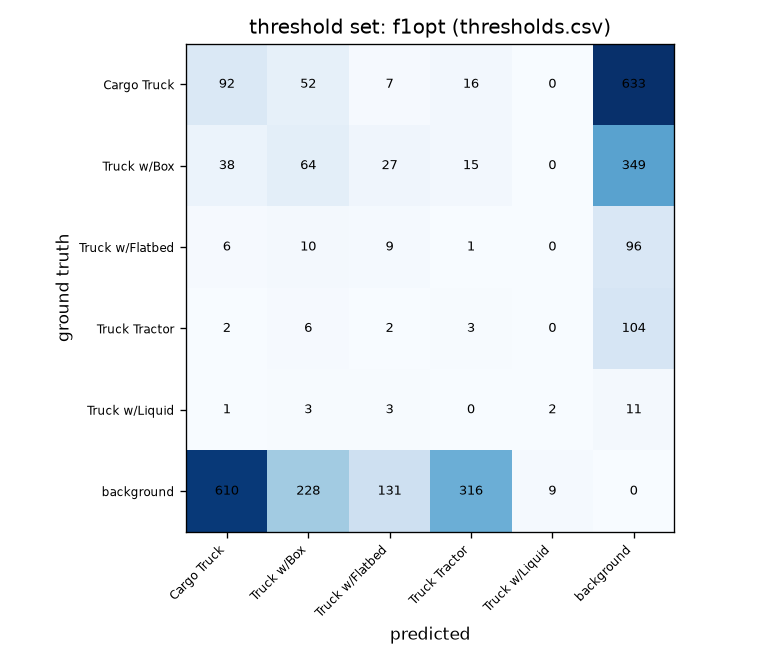

The table this chart was drawn from, first rows:
, pred Cargo Truck, pred Truck w/Box, pred Truck w/Flatbed, pred Truck Tractor, pred Truck w/Liquid, pred background
gt Cargo Truck, 92, 52, 7, 16, 0, 633
gt Truck w/Box, 38, 64, 27, 15, 0, 349
gt Truck w/Flatbed, 6, 10, 9, 1, 0, 96
gt Truck Tractor, 2, 6, 2, 3, 0, 104
gt Truck w/Liquid, 1, 3, 3, 0, 2, 11
gt background, 610, 228, 131, 316, 9, 0
